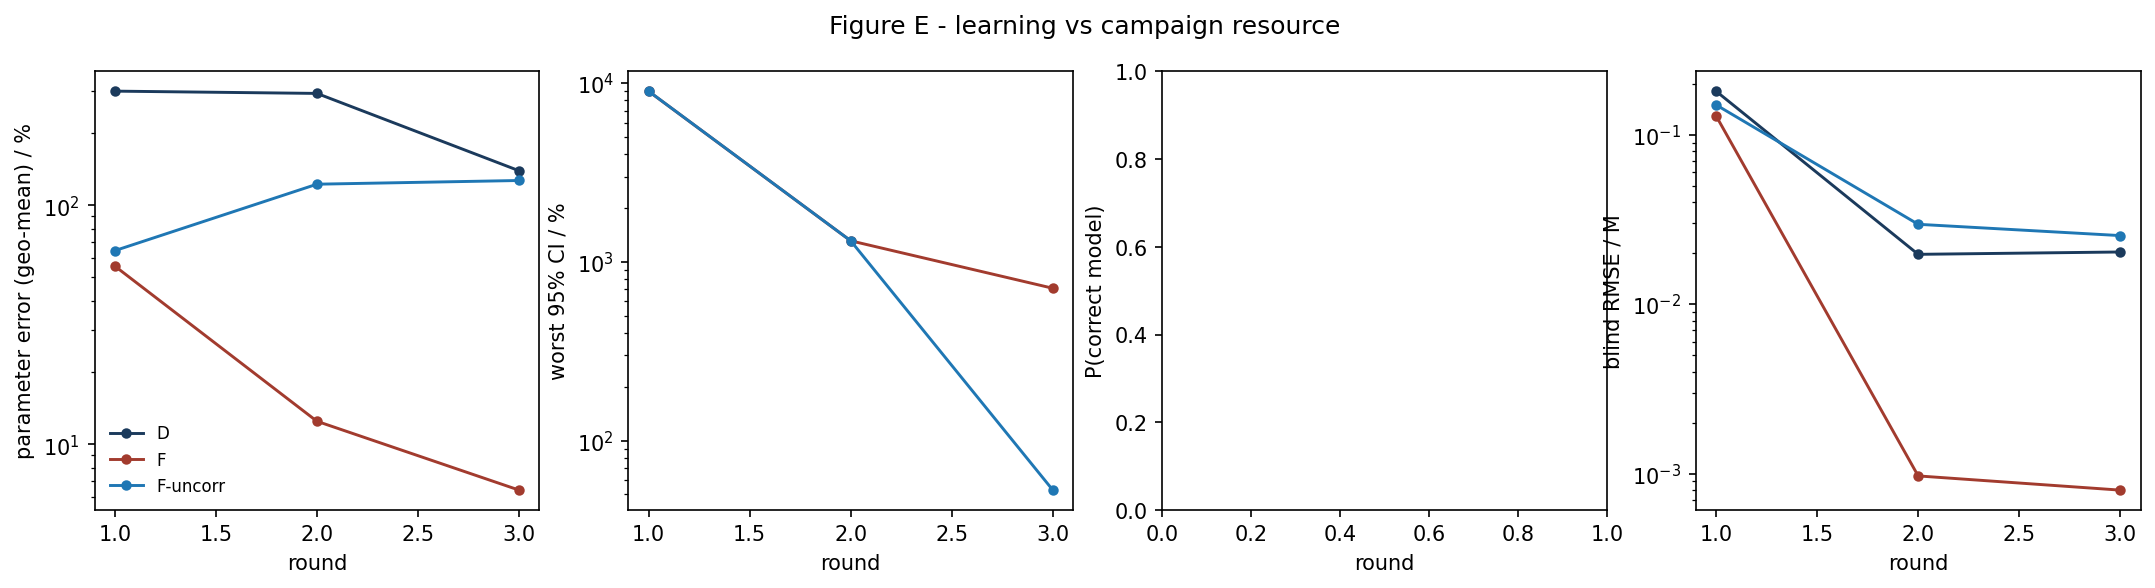

The table this chart was drawn from, first rows:
strategy, round, param_err_pct, max_rel_ci_pct, p_correct, blind_rmse_M
D, 1, 300.7, nan, nan, 0.1811
D, 2, 294.1, nan, nan, 0.0197
D, 3, 139.6, nan, nan, 0.02034
F, 1, 55.75, 9005, nan, 0.1297
F, 2, 12.5, 1311, nan, 0.0009697
F, 3, 6.44, 711, nan, 0.0007993
F-uncorr, 1, 64.67, 9013, nan, 0.1503
F-uncorr, 2, 122.7, 1311, nan, 0.02964
F-uncorr, 3, 127.1, 52.77, nan, 0.02542
